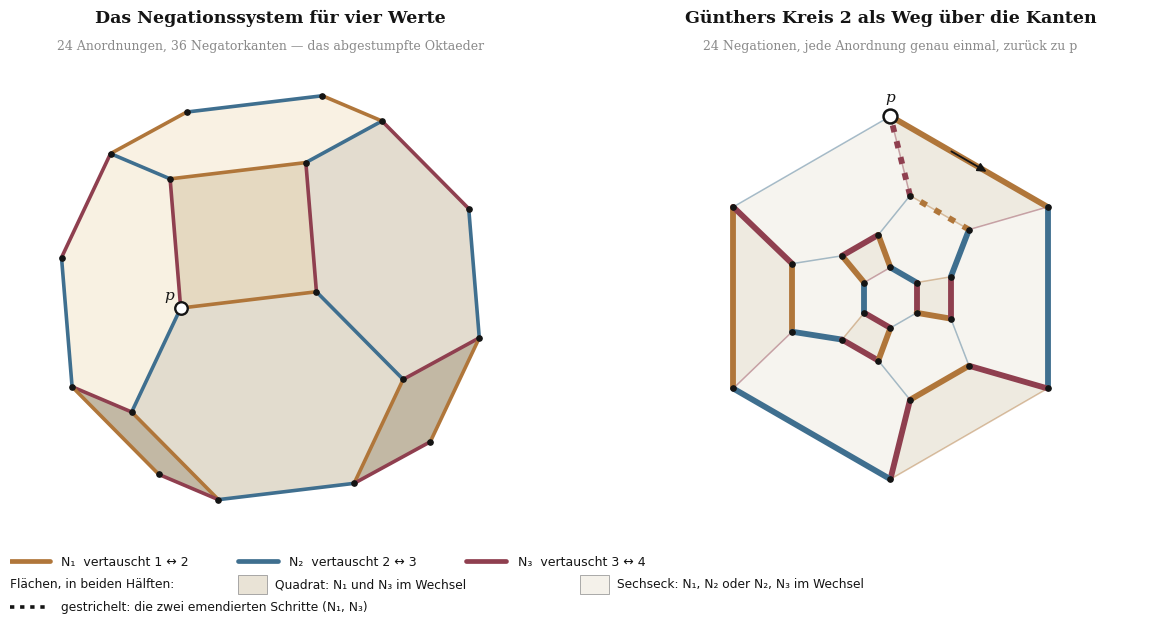

Python code for this plot:

# -*- coding: utf-8 -*-
import itertools, math
import os
OUT = os.environ.get("REV9_FIG_OUT", ".")
SUF = os.environ.get("REV9_FIG_SUFFIX", "")
import numpy as np
import matplotlib
matplotlib.use("Agg")
import matplotlib.pyplot as plt
from matplotlib.patches import Polygon
from matplotlib import font_manager as fm

D = os.path.join(os.path.dirname(matplotlib.__file__), "mpl-data", "fonts", "ttf") + "/"  # Rev9-Roll-out: DejaVu aus matplotlib selbst, statt /usr/share/fonts/truetype/dejavu/
plt.rcParams["svg.hashsalt"] = "pkl-rev9"  # Rev9-Roll-out: feste SVG-IDs (byte-reproduzierbar)
for f in ["DejaVuSerif.ttf", "DejaVuSerif-Italic.ttf", "DejaVuSans.ttf", "DejaVuSans-Bold.ttf"]:
    fm.fontManager.addfont(D + f)
plt.rcParams["font.family"] = "DejaVu Sans"

# ---------- the negation system for four values ----------
verts = list(itertools.permutations(range(4)))       # value at positions 1..4
idx = {p: k for k, p in enumerate(verts)}

def sw(p, i):                        # negator N_{i+1}: swap VALUES i and i+1 everywhere
    return tuple(i + 1 if v == i else i if v == i + 1 else v for v in p)

edges = {}
for p in verts:
    for i in range(3):
        q = sw(p, i)
        edges[frozenset((idx[p], idx[q]))] = i
assert len(edges) == 36

# Guenther's Kreis 2 (IGN S. 44), as in the corpus: kreis2 (emended by the last two steps)
kreis2 = [0,1,2,0,2,1,0,2,0,1,2,0,2,1,0,2,0,1,2,0,2,1,0,2]
path = [(0, 1, 2, 3)]
for i in kreis2:
    path.append(sw(path[-1], i))
assert path[-1] == path[0], "kreis2 does not close"
assert len(set(path[:-1])) == 24, "kreis2 is not Hamiltonian"

# ---------- geometry: permutohedron in R^4 -> R^3 ----------
X4 = np.array(verts, float) + 1.0                      # values 1..4
X4 -= X4.mean(axis=0)
B = np.array([[1,-1,0,0],[1,1,-2,0],[1,1,1,-3]], float)
B = (B.T / np.linalg.norm(B, axis=1)).T
X = X4 @ B.T                                          # 24 x 3

# faces: squares (N1,N3 alternate) and hexagons (N1,N2 / N2,N3 alternate)
def face_cycle(start, a, b, length):
    cyc, p, t = [start], start, 0
    for _ in range(length - 1):
        p = sw(p, a if t % 2 == 0 else b); cyc.append(p); t += 1
    return cyc

faces = {}
for p in verts:
    for (a, b, L, kind) in [(0, 2, 4, "sq"), (0, 1, 6, "hex"), (1, 2, 6, "hex")]:
        c = face_cycle(p, a, b, L)
        key = frozenset(idx[v] for v in c)
        if key not in faces:
            faces[key] = ([idx[v] for v in c], kind, (a, b))
assert len(faces) == 14

# ---------- palette ----------
INK = "#141414"; GREY = "#8a8a8a"; ACC = "#7a6a52"
NEG = ["#b0763a", "#3f6f8f", "#8f3f4f"]              # N1, N2, N3
SQ_FILL, HEX_FILL = "#e9e3d6", "#f4f1ea"

def rot(ax_deg, ay_deg):
    ax, ay = math.radians(ax_deg), math.radians(ay_deg)
    Rx = np.array([[1,0,0],[0,math.cos(ax),-math.sin(ax)],[0,math.sin(ax),math.cos(ax)]])
    Ry = np.array([[math.cos(ay),0,math.sin(ay)],[0,1,0],[-math.sin(ay),0,math.cos(ay)]])
    return Ry @ Rx

s0 = idx[(0, 1, 2, 3)]
fig = plt.figure(figsize=(12.4, 6.3), dpi=200)

# =============== left panel: the solid ===============
axL = fig.add_axes([0.02, 0.10, 0.46, 0.78]); axL.set_aspect("equal"); axL.axis("off")
# view: between a square face and a neighbouring hexagon
sq = [c for c,(cyc,kind,g) in ((k,v) for k,v in faces.items()) if False]
sq_c = [X[cyc].mean(axis=0) for key,(cyc,kind,g) in faces.items() if kind=="sq"]
hx_c = [X[cyc].mean(axis=0) for key,(cyc,kind,g) in faces.items() if kind=="hex"]
ns = sq_c[0]/np.linalg.norm(sq_c[0])
nh = max(hx_c, key=lambda c: (c/np.linalg.norm(c))@ns); nh = nh/np.linalg.norm(nh)
view = 0.62*ns + 0.38*nh; view /= np.linalg.norm(view)
up0 = np.cross(ns, nh); up0 /= np.linalg.norm(up0)
upv = up0 - (up0@view)*view; upv /= np.linalg.norm(upv)
right = np.cross(upv, view)
Rm = np.vstack([right, upv, view])
Rm = rot(0, 0) @ Rm
tilt = rot(-20, 13)
Y = (X @ Rm.T) @ tilt.T
P2 = Y[:, :2]
L = np.array([-0.45, 0.55, 0.70]); L /= np.linalg.norm(L)
def shade(hexcol, f):
    h = hexcol.lstrip("#"); r,g,b = (int(h[i:i+2],16)/255 for i in (0,2,4))
    return (min(1,r*f), min(1,g*f), min(1,b*f))
vis_faces = []
for key,(cyc,kind,gens) in faces.items():
    c3 = Y[cyc].mean(axis=0); nrm = c3/np.linalg.norm(c3)
    if nrm[2] > 0.0:
        vis_faces.append((c3[2], cyc, kind, nrm))
vis_faces.sort(key=lambda t:t[0])
front_edges=set()
for _,cyc,kind,nrm in vis_faces:
    lam = 0.90 + 0.18*max(0.0, nrm@L)
    axL.add_patch(Polygon(P2[cyc], closed=True,
        facecolor=shade("#d8ccb6" if kind=="sq" else "#efe8da", lam),
        edgecolor="none", zorder=2))
    for k in range(len(cyc)):
        front_edges.add(frozenset((cyc[k], cyc[(k+1)%len(cyc)])))
for e,i in edges.items():
    if e in front_edges:
        a,b = tuple(e)
        axL.plot(*zip(P2[a],P2[b]), color=NEG[i], lw=2.6, solid_capstyle="round", zorder=3)
front_v = set(v for _,cyc,_,_ in vis_faces for v in cyc)
for k in front_v:
    axL.plot(*P2[k], "o", ms=3.8, color=INK, zorder=4)
if s0 in front_v:
    axL.plot(*P2[s0], "o", ms=9, mfc="white", mec=INK, mew=1.7, zorder=5)
    axL.annotate("p", P2[s0], xytext=(-12, 6), textcoords="offset points",
                 fontsize=11, color=INK, family="DejaVu Serif", style="italic")
m = 0.45
axL.set_xlim(P2[:,0].min()-m, P2[:,0].max()+m); axL.set_ylim(P2[:,1].min()-m, P2[:,1].max()+m)
axL.text(0.5, 1.06, "Das Negationssystem f\u00fcr vier Werte", transform=axL.transAxes,
         ha="center", fontsize=12.5, color=INK, family="DejaVu Serif", weight="bold")
axL.text(0.5, 1.005, "24 Anordnungen, 36 Negatorkanten \u2014 das abgestumpfte Oktaeder",
         transform=axL.transAxes, ha="center", fontsize=9, color=GREY, family="DejaVu Serif")

# =============== right panel: Schlegel diagram with Kreis 2 ===============
axR = fig.add_axes([0.52, 0.10, 0.46, 0.78]); axR.set_aspect("equal"); axR.axis("off")
# outer face: the N1/N2 hexagon through p
outer = None
for key, (cyc, kind, gens) in faces.items():
    if kind == "hex" and gens == (0, 1) and s0 in cyc:
        outer = cyc
cF = X[outer].mean(axis=0); n = cF / np.linalg.norm(cF)
def _proj(eps):
    E_ = cF + eps*np.linalg.norm(cF)*n
    uu = X[outer[0]] - cF; uu -= (uu@n)*n; uu /= np.linalg.norm(uu); ww = np.cross(n, uu)
    out=[]
    for v in X:
        s = ((cF-E_)@n)/((v-E_)@n); q = E_ + s*(v-E_) - cF
        out.append([q@uu, q@ww])
    return np.array(out)
def _cross(P):
    def ccw(A,B,C): return (C[1]-A[1])*(B[0]-A[0]) - (B[1]-A[1])*(C[0]-A[0])
    E_=[tuple(e) for e in edges]
    for x in range(len(E_)):
        for y in range(x+1,len(E_)):
            a,b=E_[x]; c,d=E_[y]
            if len({a,b,c,d})<4: continue
            A,B,C,D=P[a],P[b],P[c],P[d]
            if (ccw(A,C,D)*ccw(B,C,D)<0) and (ccw(A,B,C)*ccw(A,B,D)<0): return True
    return False
EPS = None
for eps in [0.40]:
    Pq = _proj(eps)
    from matplotlib.path import Path as _P
    poly = _P(Pq[outer])
    inside = all(poly.contains_point(Pq[k], radius=-1e-6) for k in range(24) if k not in outer)
    if inside and not _cross(Pq):
        EPS = eps; break
print("Schlegel eps:", EPS)
E = cF + EPS * np.linalg.norm(cF) * n
u = X[outer[0]] - cF; u -= (u @ n) * n; u /= np.linalg.norm(u); w = np.cross(n, u)
def schlegel(v):
    s = ((cF - E) @ n) / ((v - E) @ n)
    q = E + s * (v - E) - cF
    return np.array([q @ u, q @ w])
S = np.array([schlegel(v) for v in X])
th = math.radians(90 - math.degrees(math.atan2(S[s0][1], S[s0][0])))
Rot = np.array([[math.cos(th), -math.sin(th)], [math.sin(th), math.cos(th)]])
S = S @ Rot.T

for key, (cyc, kind, gens) in faces.items():
    if cyc is outer:
        continue
    axR.add_patch(Polygon(S[cyc], closed=True, facecolor=SQ_FILL if kind == "sq" else HEX_FILL,
                          edgecolor="none", alpha=0.75, zorder=1))
for e, i in edges.items():
    a, b = tuple(e)
    axR.plot(*zip(S[a], S[b]), color=NEG[i], lw=1.1, alpha=0.45, zorder=2)

pts = [S[idx[v]] for v in path]
for k in range(24):
    a, b = pts[k], pts[k + 1]
    emended = k >= 22
    axR.plot([a[0], b[0]], [a[1], b[1]], color=NEG[kreis2[k]], lw=4.2,
             solid_capstyle="round", zorder=4 if not emended else 5,
             ls=(0, (1.2, 1.6)) if emended else "-")
for k in range(24):
    axR.plot(*S[k], "o", ms=3.8, color=INK, zorder=6)
axR.plot(*S[s0], "o", ms=10, mfc="white", mec=INK, mew=1.8, zorder=7)
axR.annotate("p", S[s0], xytext=(0, 11), textcoords="offset points", ha="center",
             fontsize=11, color=INK, family="DejaVu Serif", style="italic")
# direction arrow on the first step
a, b = pts[0], pts[1]; mid = (a + b) / 2; d = (b - a) / np.linalg.norm(b - a)
axR.annotate("", xy=mid + 0.18 * d, xytext=mid - 0.18 * d,
             arrowprops=dict(arrowstyle="-|>", color=INK, lw=1.3, mutation_scale=13), zorder=8)
pad = 0.5
axR.set_xlim(S[:, 0].min() - pad, S[:, 0].max() + pad)
axR.set_ylim(S[:, 1].min() - pad, S[:, 1].max() + pad)
axR.text(0.5, 1.06, "G\u00fcnthers Kreis 2 als Weg \u00fcber die Kanten", transform=axR.transAxes,
         ha="center", fontsize=12.5, color=INK, family="DejaVu Serif", weight="bold")
axR.text(0.5, 1.005, "24 Negationen, jede Anordnung genau einmal, zur\u00fcck zu p",
         transform=axR.transAxes, ha="center", fontsize=9, color=GREY, family="DejaVu Serif")

# =============== legend ===============
axG = fig.add_axes([0.04, -0.02, 0.92, 0.11]); axG.axis("off")
axG.set_xlim(0, 1); axG.set_ylim(0, 1)
x = 0.0
for i, lab in enumerate(["N\u2081  vertauscht 1 \u2194 2", "N\u2082  vertauscht 2 \u2194 3", "N\u2083  vertauscht 3 \u2194 4"]):
    axG.plot([x, x + 0.035], [0.83, 0.83], color=NEG[i], lw=3.4, solid_capstyle="round")
    axG.text(x + 0.045, 0.83, lab, va="center", fontsize=9, color=INK)
    x += 0.2
axG.text(0.0, 0.5, "Fl\u00e4chen, in beiden H\u00e4lften:", va="center", fontsize=8.8, color=INK)
axG.add_patch(Polygon([[0.2, 0.36], [0.225, 0.36], [0.225, 0.64], [0.2, 0.64]], facecolor=SQ_FILL, edgecolor=GREY, lw=0.5))
axG.text(0.232, 0.5, "Quadrat: N\u2081 und N\u2083 im Wechsel", va="center", fontsize=8.8, color=INK)
axG.add_patch(Polygon([[0.5, 0.36], [0.525, 0.36], [0.525, 0.64], [0.5, 0.64]], facecolor=HEX_FILL, edgecolor=GREY, lw=0.5))
axG.text(0.532, 0.5, "Sechseck: N\u2081, N\u2082 oder N\u2082, N\u2083 im Wechsel", va="center", fontsize=8.8, color=INK)
axG.plot([0.0, 0.035], [0.17, 0.17], color=INK, lw=2.6, ls=(0, (1.2, 1.6)))
axG.text(0.045, 0.17, "gestrichelt: die zwei emendierten Schritte (N\u2081, N\u2083)", va="center", fontsize=8.8, color=INK)

for out in [os.path.join(OUT, "Abb_Negationssystem_Oktaeder" + SUF + ".svg"),
            os.path.join(OUT, "Abb_Negationssystem_Oktaeder" + SUF + ".png")]:
    fig.savefig(out, facecolor="white", bbox_inches="tight", pad_inches=0.18)
print("ok")
